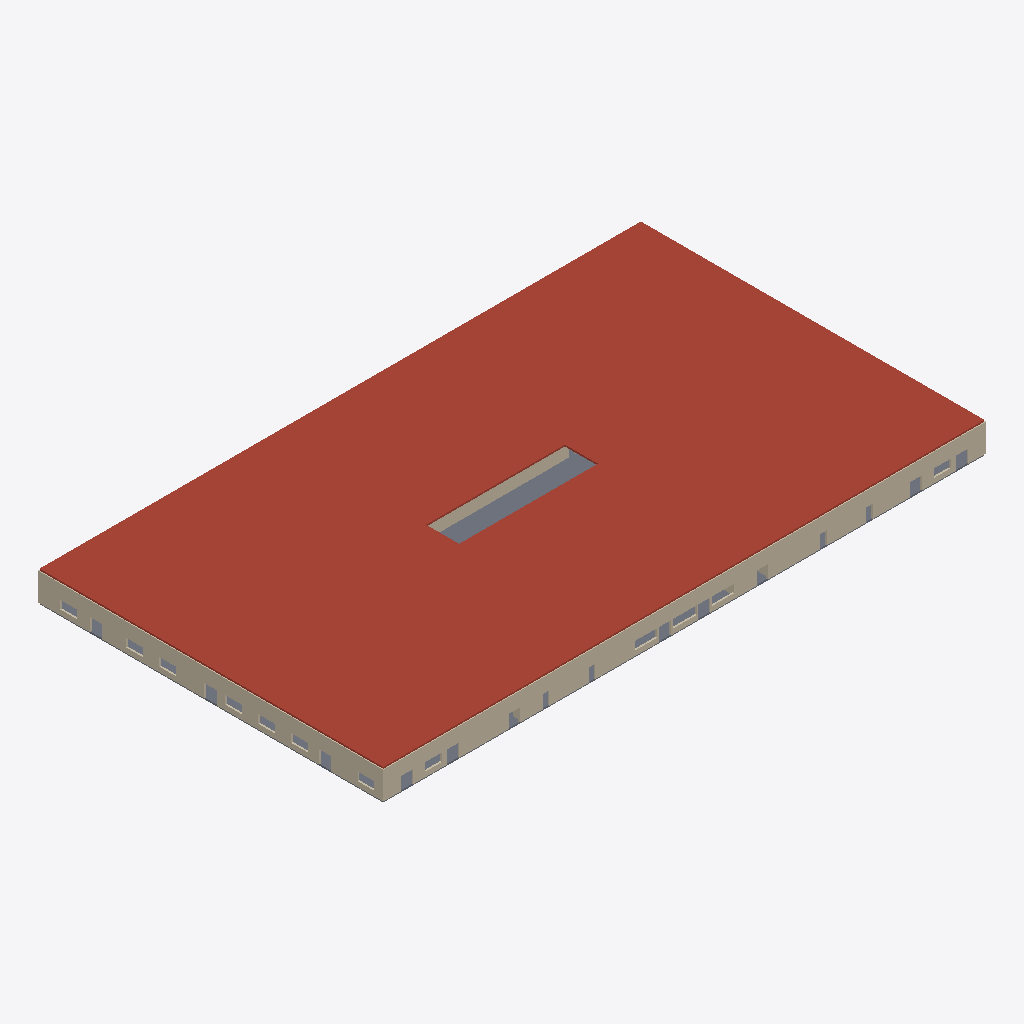
Isometric view of an IFC building model (IFC-SPF (STEP), schema IFC4, length unit millimetre), seen from the south-west, elements coloured by IFC class: 7 walls (beige), 4 roofs (red-brown), 1 slab (grey).
Extent 109.5 m × 62.7 m × 5.6 m (x, y, z). Storeys (1): Ground Floor at 0.00 m. Elements (65): 60 IfcWall, 5 IfcSlab.

HEADER;
FILE_DESCRIPTION(('ViewDefinition[DesignTransferView]'),'2;1');
FILE_NAME('/dev/null','2026-10-29T19:13:20+03:00',(''),(''),'IfcOpenShell 0.9.0.post1','IfcOpenShell 0.9.0.post1','Nobody');
FILE_SCHEMA(('IFC4'));
ENDSEC;
DATA;
#1=IFCPROJECT('3MLxW8Sp17sg5r5sGo$0k1',$,'Sample Shopping Mall',$,$,$,$,(#10),#5);
#12=IFCSITE('3mp3zvn0rBkhAnR0$TR4un',$,'PIN 00000000 (sample)',$,$,$,$,$,$,$,$,$,$,$);
#13=IFCBUILDING('33tVb5E4PD2AdsiSw15FNh',$,'Sample Shopping Mall',$,$,$,$,$,$,$,$,$);
#14=IFCBUILDINGSTOREY('2T05lIXkTA_wgszfREpgIo',$,'Ground Floor',$,$,$,$,$,$,0.0);
#6995=IFCSLAB('0j5Jpw$sf8OwgNp0A6bFaH',$,'Roof slab 0',$,$,#7012,#7002,$,.ROOF.);
#7013=IFCSLAB('1YmhYc_TD05hTb84A8iapK',$,'Roof slab 1',$,$,#7030,#7020,$,.ROOF.);
#7031=IFCSLAB('3Fyk6eOUnBCPaI9cqJ8GZg',$,'Roof slab 2',$,$,#7048,#7038,$,.ROOF.);
#7049=IFCSLAB('29cC0Se752wv51IzSS4PsW',$,'Roof slab 3',$,$,#7066,#7056,$,.ROOF.);
#19=IFCWALL('1lhytZosD2Dfe6Sf0fpGNV',$,'W0',$,$,#41,#30,$,$);
#807=IFCWALL('188POEFvjAdvypL$duAeM8',$,'W30',$,$,#828,#818,$,$);
#6977=IFCSLAB('3_6froZwnCbBJUsNKhm$OQ',$,'Ground slab',$,$,#6994,#6984,$,.FLOOR.);
#389=IFCWALL('3UYMnR_0H3ABKoCesMLKo2',$,'W14',$,$,#410,#400,$,$);
#415=IFCWALL('3XbJAFugrFjeoWOA77yE6x',$,'W15',$,$,#436,#426,$,$);
#1327=IFCWALL('3wgTVNSBf0EvITRKic$OcL',$,'W50',$,$,#1348,#1338,$,$);
#1249=IFCWALL('0eKRTkWz1Bye4TgDDWDqDL',$,'W47',$,$,#1270,#1260,$,$);
#885=IFCWALL('3zlEKtlin9rA15nNwU3p$R',$,'W33',$,$,#906,#896,$,$);
ENDSEC;
